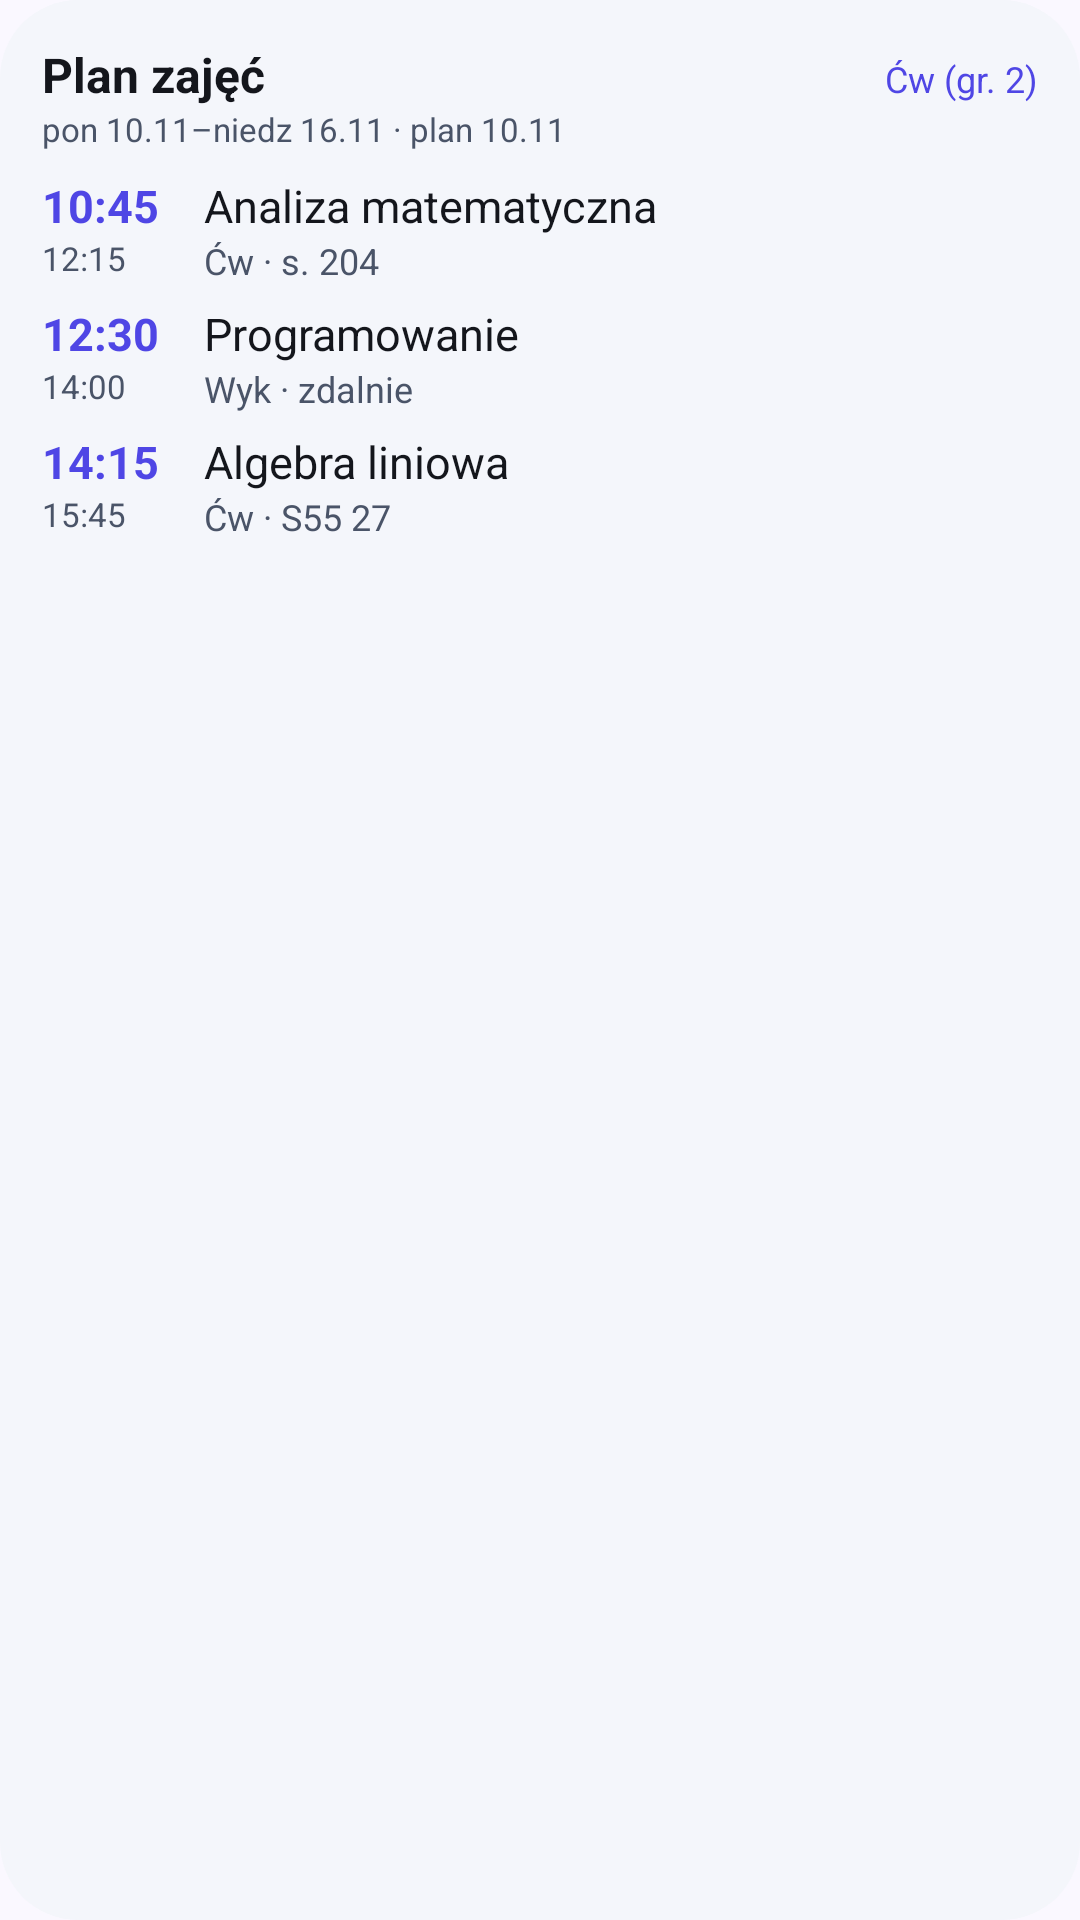

The Android layout XML behind this screen, and the referenced resources:
<!-- AndroidManifest.xml: application theme Theme.PlanZajec -->
<!-- res/layout/widget_preview_week.xml -->
<?xml version="1.0" encoding="utf-8"?>
<LinearLayout xmlns:android="http://schemas.android.com/apk/res/android"
    android:layout_width="match_parent"
    android:layout_height="match_parent"
    android:background="@drawable/widget_preview_panel"
    android:orientation="vertical"
    android:padding="14dp">

    <LinearLayout
        android:layout_width="match_parent"
        android:layout_height="wrap_content"
        android:orientation="horizontal">

        <TextView
            android:layout_width="0dp"
            android:layout_height="wrap_content"
            android:layout_weight="1"
            android:maxLines="1"
            android:text="@string/widget_title"
            android:textColor="@color/widget_preview_title"
            android:textSize="16sp"
            android:textStyle="bold" />

        <TextView
            android:layout_width="wrap_content"
            android:layout_height="wrap_content"
            android:maxLines="1"
            android:text="@string/widget_preview_group"
            android:textColor="@color/widget_preview_accent"
            android:textSize="12sp" />
    </LinearLayout>

    <TextView
        android:layout_width="match_parent"
        android:layout_height="wrap_content"
        android:maxLines="1"
        android:text="@string/widget_preview_week_subtitle"
        android:textColor="@color/widget_preview_meta"
        android:textSize="11sp" />

    <LinearLayout
        android:layout_width="match_parent"
        android:layout_height="wrap_content"
        android:layout_marginTop="8dp"
        android:baselineAligned="false"
        android:orientation="horizontal">

        <LinearLayout
            android:layout_width="54dp"
            android:layout_height="wrap_content"
            android:orientation="vertical">

            <TextView
                android:layout_width="wrap_content"
                android:layout_height="wrap_content"
                android:text="@string/widget_preview_time_1"
                android:textColor="@color/widget_preview_accent"
                android:textSize="15sp"
                android:textStyle="bold" />

            <TextView
                android:layout_width="wrap_content"
                android:layout_height="wrap_content"
                android:text="@string/widget_preview_time_1_end"
                android:textColor="@color/widget_preview_meta"
                android:textSize="11sp" />
        </LinearLayout>

        <LinearLayout
            android:layout_width="0dp"
            android:layout_height="wrap_content"
            android:layout_weight="1"
            android:orientation="vertical">

            <TextView
                android:layout_width="match_parent"
                android:layout_height="wrap_content"
                android:ellipsize="end"
                android:maxLines="1"
                android:text="@string/widget_preview_subject_1"
                android:textColor="@color/widget_preview_title"
                android:textSize="15sp" />

            <TextView
                android:layout_width="match_parent"
                android:layout_height="wrap_content"
                android:ellipsize="end"
                android:maxLines="1"
                android:text="@string/widget_preview_meta_1"
                android:textColor="@color/widget_preview_meta"
                android:textSize="12sp" />
        </LinearLayout>
    </LinearLayout>

    <LinearLayout
        android:layout_width="match_parent"
        android:layout_height="wrap_content"
        android:layout_marginTop="6dp"
        android:baselineAligned="false"
        android:orientation="horizontal">

        <LinearLayout
            android:layout_width="54dp"
            android:layout_height="wrap_content"
            android:orientation="vertical">

            <TextView
                android:layout_width="wrap_content"
                android:layout_height="wrap_content"
                android:text="@string/widget_preview_time_2"
                android:textColor="@color/widget_preview_accent"
                android:textSize="15sp"
                android:textStyle="bold" />

            <TextView
                android:layout_width="wrap_content"
                android:layout_height="wrap_content"
                android:text="@string/widget_preview_time_2_end"
                android:textColor="@color/widget_preview_meta"
                android:textSize="11sp" />
        </LinearLayout>

        <LinearLayout
            android:layout_width="0dp"
            android:layout_height="wrap_content"
            android:layout_weight="1"
            android:orientation="vertical">

            <TextView
                android:layout_width="match_parent"
                android:layout_height="wrap_content"
                android:ellipsize="end"
                android:maxLines="1"
                android:text="@string/widget_preview_subject_2"
                android:textColor="@color/widget_preview_title"
                android:textSize="15sp" />

            <TextView
                android:layout_width="match_parent"
                android:layout_height="wrap_content"
                android:ellipsize="end"
                android:maxLines="1"
                android:text="@string/widget_preview_meta_2"
                android:textColor="@color/widget_preview_meta"
                android:textSize="12sp" />
        </LinearLayout>
    </LinearLayout>

    <LinearLayout
        android:layout_width="match_parent"
        android:layout_height="wrap_content"
        android:layout_marginTop="6dp"
        android:baselineAligned="false"
        android:orientation="horizontal">

        <LinearLayout
            android:layout_width="54dp"
            android:layout_height="wrap_content"
            android:orientation="vertical">

            <TextView
                android:layout_width="wrap_content"
                android:layout_height="wrap_content"
                android:text="@string/widget_preview_time_3"
                android:textColor="@color/widget_preview_accent"
                android:textSize="15sp"
                android:textStyle="bold" />

            <TextView
                android:layout_width="wrap_content"
                android:layout_height="wrap_content"
                android:text="@string/widget_preview_time_3_end"
                android:textColor="@color/widget_preview_meta"
                android:textSize="11sp" />
        </LinearLayout>

        <LinearLayout
            android:layout_width="0dp"
            android:layout_height="wrap_content"
            android:layout_weight="1"
            android:orientation="vertical">

            <TextView
                android:layout_width="match_parent"
                android:layout_height="wrap_content"
                android:ellipsize="end"
                android:maxLines="1"
                android:text="@string/widget_preview_subject_3"
                android:textColor="@color/widget_preview_title"
                android:textSize="15sp" />

            <TextView
                android:layout_width="match_parent"
                android:layout_height="wrap_content"
                android:ellipsize="end"
                android:maxLines="1"
                android:text="@string/widget_preview_meta_3"
                android:textColor="@color/widget_preview_meta"
                android:textSize="12sp" />
        </LinearLayout>
    </LinearLayout>
</LinearLayout>
<!-- resources referenced by this layout -->
<resources>
  <color name="widget_preview_accent">#4F46E5</color>
  <color name="widget_preview_meta">#4A5468</color>
  <color name="widget_preview_title">#14161C</color>
  <!-- drawable widget_preview_panel (drawable) -->
  <?xml version="1.0" encoding="utf-8"?>
  <shape xmlns:android="http://schemas.android.com/apk/res/android"
      android:shape="rectangle">
      <solid android:color="@color/widget_preview_panel" />
      <corners android:radius="26dp" />
  </shape>
  <string name="widget_preview_group">Ćw (gr. 2)</string>
  <string name="widget_preview_meta_1">Ćw · s. 204</string>
  <string name="widget_preview_meta_2">Wyk · zdalnie</string>
  <string name="widget_preview_meta_3">Ćw · S55 27</string>
  <string name="widget_preview_subject_1">Analiza matematyczna</string>
  <string name="widget_preview_subject_2">Programowanie</string>
  <string name="widget_preview_subject_3">Algebra liniowa</string>
  <string name="widget_preview_time_1">10:45</string>
  <string name="widget_preview_time_1_end">12:15</string>
  <string name="widget_preview_time_2">12:30</string>
  <string name="widget_preview_time_2_end">14:00</string>
  <string name="widget_preview_time_3">14:15</string>
  <string name="widget_preview_time_3_end">15:45</string>
  <string name="widget_preview_week_subtitle">pon 10.11–niedz 16.11 · plan 10.11</string>
  <string name="widget_title">Plan zajęć</string>
  <style name="Theme.PlanZajec" parent="android:Theme.Material.Light.NoActionBar">
          <item name="android:windowBackground">@color/window_background</item>
          <item name="android:statusBarColor">@android:color/transparent</item>
          <item name="android:navigationBarColor">@android:color/transparent</item>
          <item name="android:windowLightStatusBar">true</item>
      </style>
  <color name="widget_preview_panel">#F4F6FB</color>
  <color name="window_background">#FFFAF8FF</color>
</resources>
